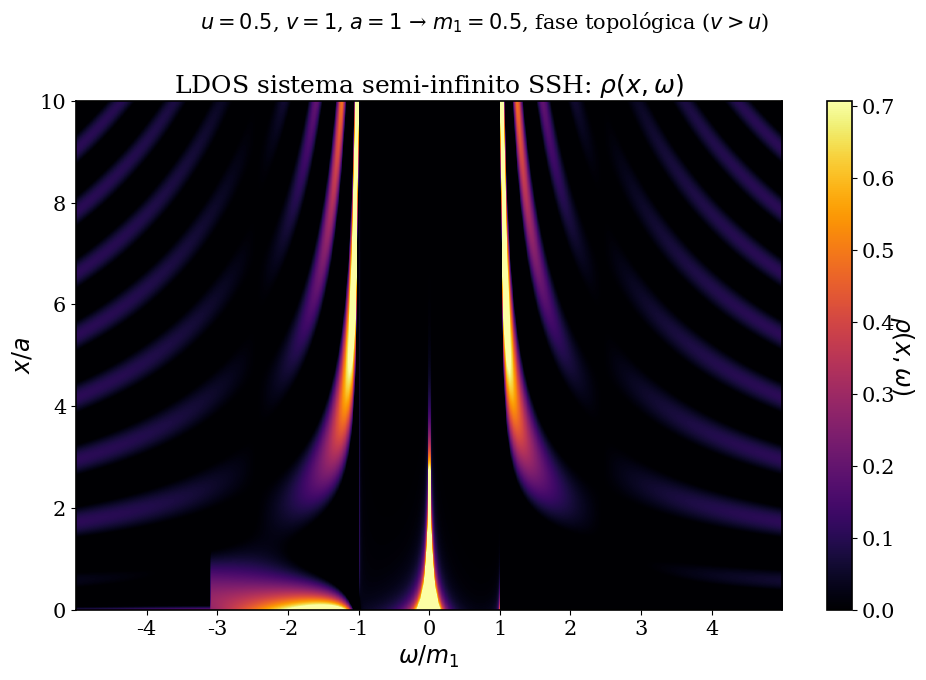

The matplotlib source for this figure: (Note: this script raises an exception after producing the figure.)
import numpy as np
import matplotlib.pyplot as plt
import os
from datetime import datetime

# -------------------------------------------------------
# Estilo de figura
# -------------------------------------------------------
plt.rcParams.update({
    'text.usetex': False,
    'font.family': 'serif',
    'font.size': 17,
    'axes.labelsize': 17,
    'axes.titlesize': 18,
    'xtick.labelsize': 15,
    'ytick.labelsize': 15,
    'legend.fontsize': 15,
    'axes.facecolor': 'white',
    'figure.facecolor': 'white',
    'axes.edgecolor': 'black',
    'axes.linewidth': 1.2,
})

# -------------------------------------------------------
# Parámetros del sistema
# -------------------------------------------------------
a  = 1.0
u  = 0.5
v  = 1.0
m1 = v - u          # masa 1
m2 = u * a**2 / 2   # masa 2
A  = u * a          # coeficiente off-diagonal

print(f"Parámetros: u={u}, v={v}, a={a}, m1={m1}, m2={m2}, A={A}")

# -------------------------------------------------------
# Grillas
# -------------------------------------------------------
x_max   = 10.0
N_x     = 500
N_omega = 500

x_vals     = np.linspace(0, x_max, N_x)          # x > 0 (semi-infinito)
omega_vals = np.linspace(-5 * m1, 5 * m1, N_omega)

eta = 0.1 * (omega_vals[1] - omega_vals[0])            # broadening

# -------------------------------------------------------
# kappa_±(omega): momentos al cuadrado
# -------------------------------------------------------
def kappa_plus(omega):
    disc = omega**2 + 2*u*v - u**2
    return (2.0 / (u * a**2)) * (-v + np.sqrt(disc + 0j))

def kappa_minus(omega):
    disc = omega**2 + 2*u*v - u**2
    return (2.0 / (u * a**2)) * (-v - np.sqrt(disc + 0j))


#se define globalmente el signo de omega para usarlo en beta_+ sin recalcularlo cada vez
def signo_omega(omega):
    return np.sign(omega) if omega != 0 else -1.0  # evita sgn(0)=0

# -------------------------------------------------------
# Momentos físicos k_±
#
#   k_+ = sgn(omega)*sqrt(kappa_+)  si |omega| >= m1   (propagante)
#       = i*sqrt(|kappa_+|)          si |omega| < m1    (evanescente)
#
#   k_- = i*sqrt(|kappa_-|)          siempre evanescente
# -------------------------------------------------------
def k_plus(omega):
    kp = kappa_plus(omega)
    if np.abs(omega) >= np.abs(m1):
        # propagante: raíz real, signo determinado por velocidad de grupo
        s = np.real(np.sqrt(kp + 0j))
        return signo_omega(omega) * s
    else:
        # evanescente: parte imaginaria positiva → decae hacia +x
        return 1j * np.sqrt(np.abs(kp))

def k_minus(omega):
    # k_- siempre evanescente
    km = kappa_minus(omega)
    return 1j * np.sqrt(np.abs(km))

# -------------------------------------------------------
# M(k) = -m1 + m2*k^2  y  alpha(k) = (omega - M(k)) / (A*k)
# -------------------------------------------------------
def M_k(k):
    return -m1 + m2 * k**2

def alpha(k, omega):
    w = omega + 0j
    Mk = M_k(k)
    Ak = A * k
    return (w - Mk) / Ak

# -------------------------------------------------------
# N(k) = [1 + |alpha(k)|^2]^{-1/2}   (normalizacion)
# -------------------------------------------------------
def N_norm(k, omega):
    alp = alpha(k, omega)
    return 1.0 / np.sqrt(1.0 + np.abs(alp)**2)


# -------------------------------------------------------
# Coeficientes de reflexión
# -------------------------------------------------------
def reflection_coeffs(omega):
    kp = k_plus(omega)
    km = k_minus(omega)

    ap = alpha(kp, omega)
    am = alpha(km, omega)
    Np = N_norm(kp, omega)
    Nm = N_norm(km, omega)

    denom_pm = ap - am   # alpha_+ - alpha_-

    r_pp = (ap + am) / denom_pm
    r_pm = 2.0 * Np * ap / (Nm * (am - ap))

    r_mm = - r_pp
    r_mp = 2.0 * Nm * am / (Np * (ap - am))

    return r_pp, r_pm, r_mm, r_mp


# -------------------------------------------------------
# G^r(x,x,omega) para x > 0
# LDOS:  rho(x, omega) = -1/pi * Im{ Tr[G^r(x,omega)] }
# -------------------------------------------------------
def ldos(x, omega):
    kp = k_plus(omega)
    km = k_minus(omega)

    r_pp, r_pm, r_mm, r_mp = reflection_coeffs(omega)

    ap = alpha(kp, omega)
    am = alpha(km, omega)

    Mk_p = M_k(kp)
    Mk_m = M_k(km)

    prefactor = -1j / (2.0 * m2**2 * (kp**2 - km**2))

    term_pp = 2 * r_pp * (
        (Mk_p / kp) * np.exp(1j * 2.0 * kp * x)
        + (Mk_m / km) * np.exp(1j * 2.0 * km * x)
    )

    term_mix = (
        np.sqrt(omega + Mk_p)
        * np.sqrt(omega + Mk_m)
        * (1.0 + ap * am)
        * ((r_pm / kp) - (r_mp / km))
        * np.exp(1j * (kp + km) * x)
    )

    trace_g_r = prefactor * (term_pp + term_mix)

    ldos_val = -np.imag(trace_g_r) / np.pi

    return np.real(ldos_val)

# -------------------------------------------------------
# Loop principal
# -------------------------------------------------------
rho = np.zeros((N_omega, N_x), dtype=float)

print("Calculando LDOS ...")
for i_o, omega_raw in enumerate(omega_vals):
    omega = omega_raw + 1j * eta                     # prescripción retardada
    for i_x, x in enumerate(x_vals):
        try:
            rho[i_o, i_x] = ldos(x, omega)
        except Exception:
            rho[i_o, i_x] = 0.0

    if i_o % 100 == 0:
        print(f"  omega paso {i_o}/{N_omega}  (omega = {omega_raw:.3f})")

print("Cálculo completado.")

# -------------------------------------------------------
# Gráfica
# -------------------------------------------------------
fig, axes = plt.subplots(1, 1, figsize=(10, 7))
ax = axes

vmax = np.percentile(rho, 99)
vmin = max(np.percentile(rho, 1), 0)

im = ax.imshow(
    rho.T,
    origin='lower',
    aspect='auto',
    extent=[omega_vals[0], omega_vals[-1], x_vals[0], x_vals[-1]],
    cmap='inferno',
    vmin=vmin,
    vmax=vmax
)
cbar = fig.colorbar(im, ax=ax)
cbar.set_label(r'$\rho(x,\omega)$', rotation=270, labelpad=15)
ax.set_xlabel(r'$\omega / m_1$')
ax.set_ylabel(r'$x / a$')
ax.set_title(r'LDOS sistema semi-infinito SSH: $\rho(x,\omega)$')

# Ticks en unidades de m1
xticks_mult   = np.arange(-4, 5)
xticks_pos    = xticks_mult * m1
xticks_labels = [f'{int(m)}' if m != 0 else '0' for m in xticks_mult]
ax.set_xticks(xticks_pos)
ax.set_xticklabels(xticks_labels)

plt.suptitle(
    rf'$u={u:.1g}$, $v={v:.1g}$, $a={a:.1g}$ → $m_1={m1:.1g}$, fase topológica ($v>u$)',
    fontsize=15
)
plt.tight_layout()

script_dir = os.path.dirname(os.path.abspath(__file__))
project_root = os.path.dirname(script_dir)
outdir = os.path.join(project_root, 'figures', 'green_semi_infinito')
os.makedirs(outdir, exist_ok=True)
fase  = 'top' if v > u else 'triv'
fecha = datetime.now().strftime('%d%m%Y')
filename = os.path.join(outdir, f'ldos_semiinfinite_u{u}_v{v}_{fase}_{fecha}.png')
plt.savefig(filename, dpi=150, bbox_inches='tight')
plt.show()
print(f"Figura guardada en {filename}")
